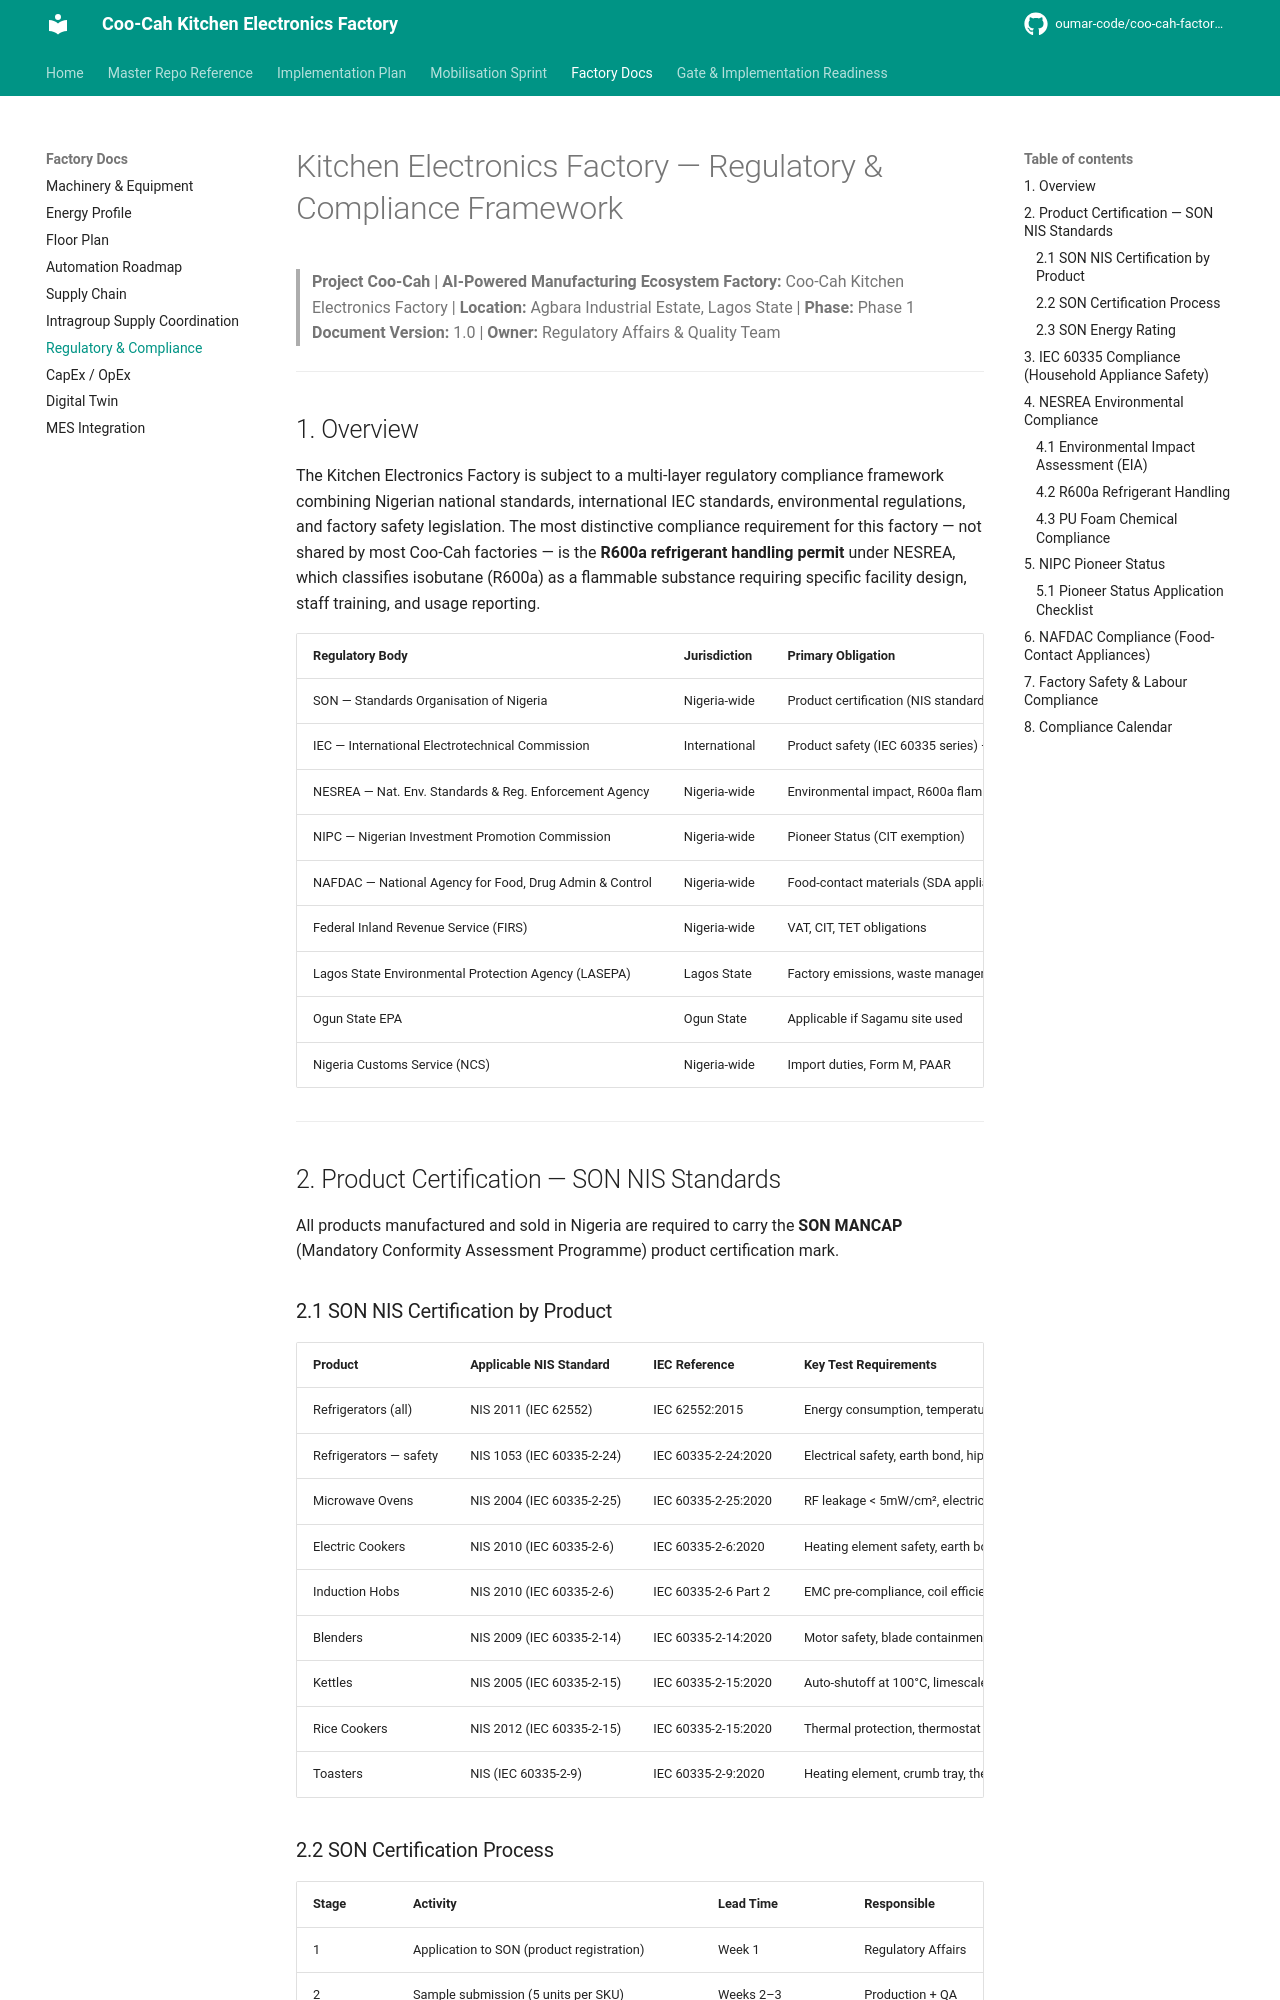

repository: oumar-code/coo-cah-factory-electronics-kitchen · page: regulatory/index.html · generator: mkdocs

# Kitchen Electronics Factory — Regulatory & Compliance Framework

> **Project Coo-Cah | AI-Powered Manufacturing Ecosystem**
> **Factory:** Coo-Cah Kitchen Electronics Factory | **Location:** Agbara Industrial Estate, Lagos State | **Phase:** Phase 1
> **Document Version:** 1.0 | **Owner:** Regulatory Affairs & Quality Team

---

## 1. Overview

The Kitchen Electronics Factory is subject to a multi-layer regulatory compliance framework combining Nigerian national standards, international IEC standards, environmental regulations, and factory safety legislation. The most distinctive compliance requirement for this factory — not shared by most Coo-Cah factories — is the **R600a refrigerant handling permit** under NESREA, which classifies isobutane (R600a) as a flammable substance requiring specific facility design, staff training, and usage reporting.

| Regulatory Body | Jurisdiction | Primary Obligation |
|-----------------|-------------|-------------------|
| SON — Standards Organisation of Nigeria | Nigeria-wide | Product certification (NIS standards) before sale |
| IEC — International Electrotechnical Commission | International | Product safety (IEC 60335 series) — adopted by SON |
| NESREA — Nat. Env. Standards & Reg. Enforcement Agency | Nigeria-wide | Environmental impact, R600a flammable gas permit |
| NIPC — Nigerian Investment Promotion Commission | Nigeria-wide | Pioneer Status (CIT exemption) |
| NAFDAC — National Agency for Food, Drug Admin & Control | Nigeria-wide | Food-contact materials (SDA appliances) |
| Federal Inland Revenue Service (FIRS) | Nigeria-wide | VAT, CIT, TET obligations |
| Lagos State Environmental Protection Agency (LASEPA) | Lagos State | Factory emissions, waste management |
| Ogun State EPA | Ogun State | Applicable if Sagamu site used |
| Nigeria Customs Service (NCS) | Nigeria-wide | Import duties, Form M, PAAR |

---

## 2. Product Certification — SON NIS Standards

All products manufactured and sold in Nigeria are required to carry the **SON MANCAP** (Mandatory Conformity Assessment Programme) product certification mark.
